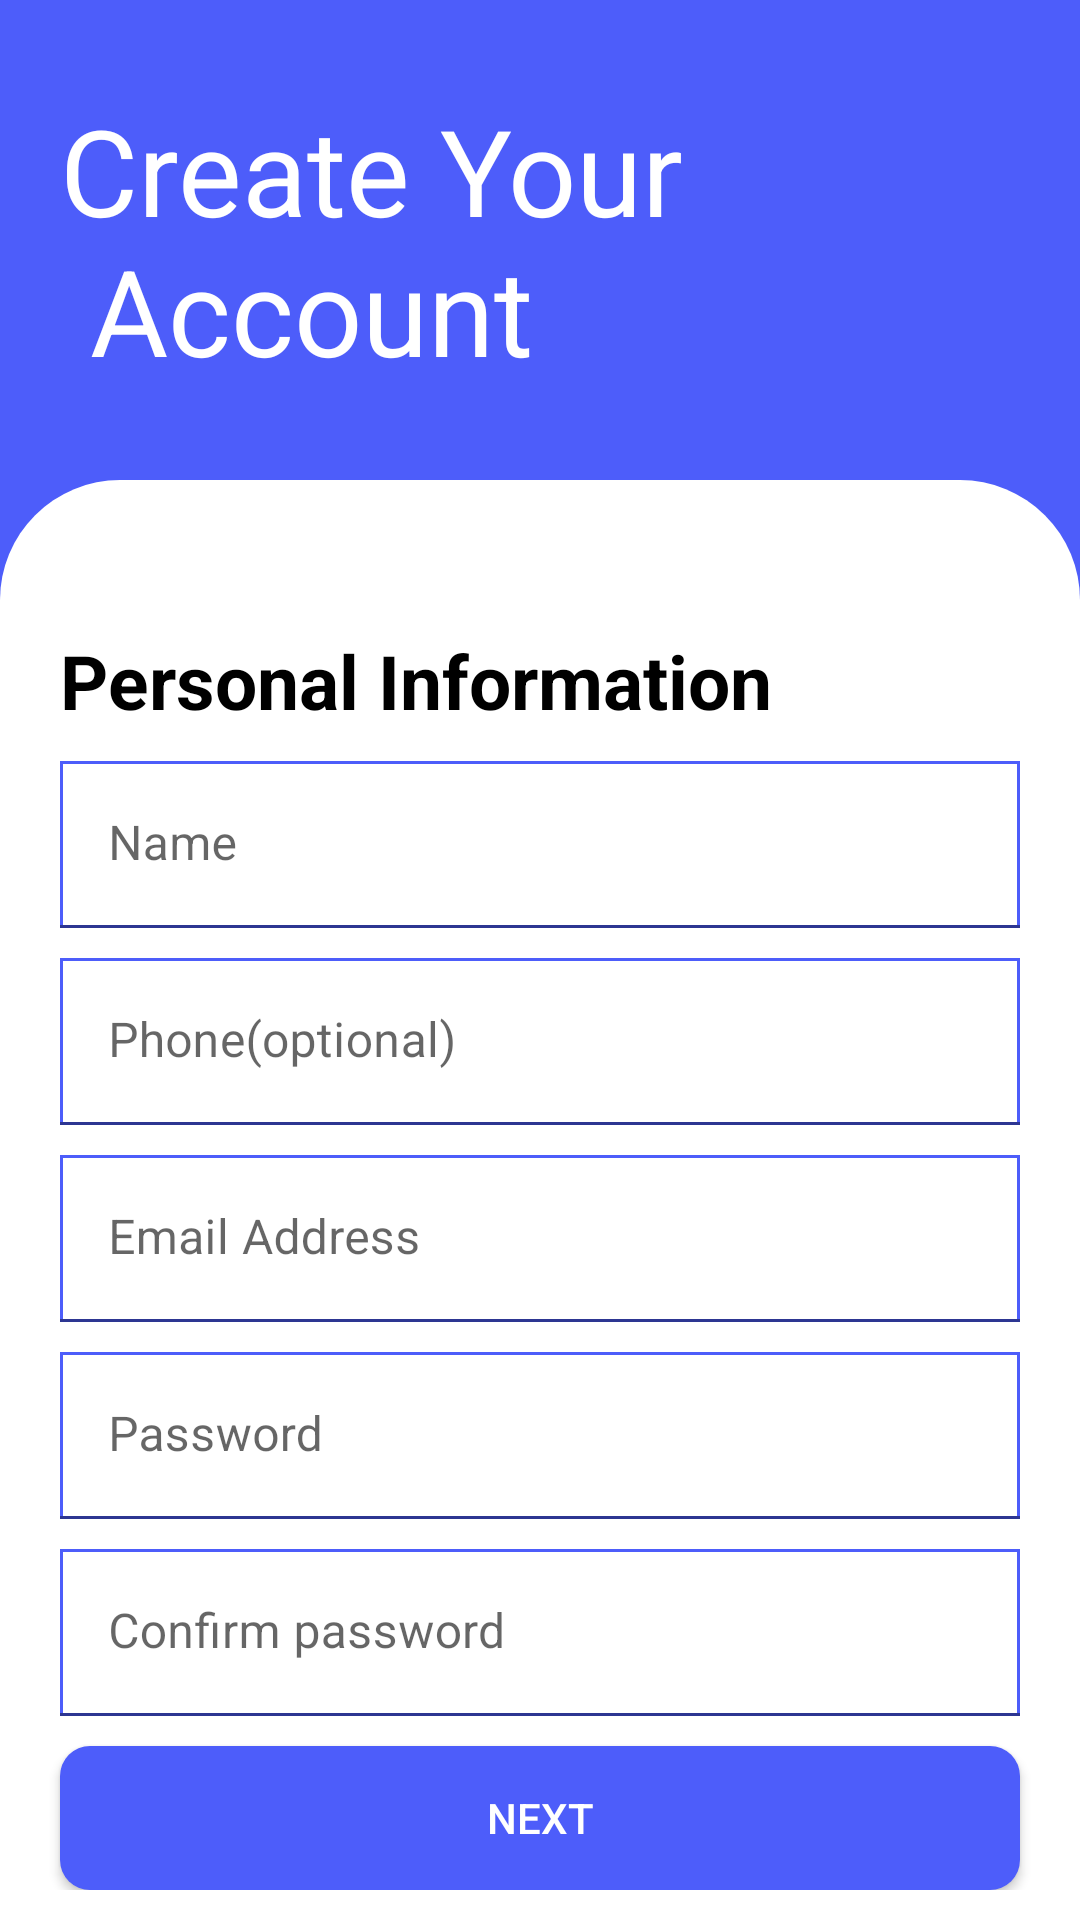

Write the Android layout XML for this screen, with the resource values it uses.
<!-- AndroidManifest.xml: application theme Theme.CarApplication -->
<!-- res/layout/activity_create_account.xml -->
<?xml version="1.0" encoding="utf-8"?>
<LinearLayout xmlns:android="http://schemas.android.com/apk/res/android"
    xmlns:app="http://schemas.android.com/apk/res-auto"
    xmlns:tools="http://schemas.android.com/tools"
    android:layout_width="match_parent"
    android:layout_height="match_parent"
    tools:context=".CreateAccount"
    android:background="@color/blue_parking"
    android:orientation="vertical"
    android:weightSum="100">
    <RelativeLayout
        android:layout_width="match_parent"
        android:layout_height="0dp"
        android:layout_weight="25">
        <TextView
            android:layout_width="wrap_content"
            android:layout_height="wrap_content"
            android:text="@string/create_your_account"
            android:textColor="@color/white"
            android:textSize="40dp"
            android:layout_centerVertical="true"
            android:layout_marginLeft="20dp"/>

    </RelativeLayout>

    <RelativeLayout
        android:layout_width="match_parent"
        android:layout_height="0dp"
        android:layout_weight="75"
        android:background="@drawable/login_design"
        android:backgroundTint="@color/white">
        <LinearLayout
            android:id="@+id/linearOne"
            android:layout_width="match_parent"
            android:layout_height="wrap_content"
            android:orientation="vertical">
            <TextView
                android:id="@+id/tvPersonalInfo"
                android:layout_width="match_parent"
                android:layout_height="wrap_content"
                android:layout_marginLeft="20dp"
                android:layout_marginTop="50dp"
                android:text="Personal Information"
                android:textColor="@color/black"
                android:textSize="25dp"
                android:textStyle="bold" />
            <com.google.android.material.textfield.TextInputLayout
                android:layout_width="match_parent"
                android:layout_height="wrap_content">
                <EditText
                    android:singleLine="true"
                    android:id="@+id/etName"
                    android:layout_width="match_parent"
                    android:layout_height="wrap_content"
                    android:layout_below="@id/tvSignIn"
                    android:layout_marginStart="20dp"
                    android:layout_marginTop="10dp"
                    android:layout_marginEnd="20dp"
                    android:background="@drawable/account_design"
                    android:hint="Name" />

            </com.google.android.material.textfield.TextInputLayout>
            <com.google.android.material.textfield.TextInputLayout
                android:layout_width="match_parent"
                android:layout_height="wrap_content">
                <EditText
                    android:background="@drawable/account_design"
                    android:singleLine="true"
                    android:id="@+id/etPhoneNo"
                    android:layout_width="match_parent"
                    android:layout_height="wrap_content"
                    android:hint="Phone(optional)"
                    android:layout_marginRight="20dp"
                    android:layout_marginLeft="20dp"
                    android:layout_marginTop="10dp" />
            </com.google.android.material.textfield.TextInputLayout>
            <com.google.android.material.textfield.TextInputLayout
                android:layout_width="match_parent"
                android:layout_height="wrap_content">
                <EditText
                    android:layout_width="match_parent"
                    android:layout_height="wrap_content"
                    android:hint="Email Address"
                    android:layout_marginRight="20dp"
                    android:layout_marginLeft="20dp"
                    android:layout_marginTop="10dp"
                    android:background="@drawable/account_design"
                    />

            </com.google.android.material.textfield.TextInputLayout>
            <com.google.android.material.textfield.TextInputLayout
                android:layout_width="match_parent"
                android:layout_height="wrap_content">
                <EditText
                    android:background="@drawable/account_design"

                    android:singleLine="true"
                    android:layout_width="match_parent"
                    android:layout_height="wrap_content"
                    android:hint="Password"
                    android:layout_marginRight="20dp"
                    android:layout_marginLeft="20dp"
                    android:layout_marginTop="10dp"/>

            </com.google.android.material.textfield.TextInputLayout>
            <com.google.android.material.textfield.TextInputLayout
                android:layout_width="match_parent"
                android:layout_height="wrap_content">
                <EditText
                    android:layout_width="match_parent"
                    android:layout_height="wrap_content"
                    android:hint="Confirm password"
                    android:layout_marginRight="20dp"
                    android:layout_marginLeft="20dp"
                    android:layout_marginTop="10dp"
                    android:background="@drawable/account_design"

                    />
            </com.google.android.material.textfield.TextInputLayout>
            <androidx.appcompat.widget.AppCompatButton
                android:layout_width="match_parent"
                android:layout_height="wrap_content"
                android:layout_marginRight="20dp"
                android:layout_marginLeft="20dp"
                android:background="@drawable/rectangle_btn"
                android:textColor="@color/white"
                android:layout_marginTop="10dp"
                android:text="Next"/>
        </LinearLayout>
        <LinearLayout
            android:layout_marginTop="20dp"
            android:layout_below="@id/linearOne"
            android:id="@+id/linearTwo"
            android:layout_width="match_parent"
            android:layout_height="wrap_content"
            android:orientation="horizontal"
            android:gravity="center">
            <TextView
                android:layout_width="wrap_content"
                android:layout_height="wrap_content"
                android:text="Already have an account?"/>
            <TextView
                android:layout_width="wrap_content"
                android:layout_height="wrap_content"
                android:text="Login"
                android:textColor="@color/blue_parking"/>

        </LinearLayout>












    </RelativeLayout>


</LinearLayout>
<!-- resources referenced by this layout -->
<resources>
  <color name="black">#FF000000</color>
  <color name="blue_parking">#4D5DFA</color>
  <color name="white">#FFFFFFFF</color>
  <!-- drawable account_design (drawable) -->
  <?xml version="1.0" encoding="utf-8"?>
  <shape xmlns:android="http://schemas.android.com/apk/res/android">
      <stroke android:color="@color/blue_parking" android:width="1dp"/>
  
  </shape>
  <!-- drawable login_design (drawable) -->
  <?xml version="1.0" encoding="utf-8"?>
  <shape xmlns:android="http://schemas.android.com/apk/res/android">
     <corners  android:topLeftRadius="40dp" android:topRightRadius="40dp"/>
  
  </shape>
  <!-- drawable rectangle_btn (drawable) -->
  <?xml version="1.0" encoding="utf-8"?>
  <shape xmlns:android="http://schemas.android.com/apk/res/android">
      <corners android:radius="10dp"/>
      <solid android:color="@color/blue2" />
  </shape>
  <string name="create_your_account">Create Your  \n Account</string>
  <style name="Theme.CarApplication" parent="Theme.MaterialComponents.DayNight.NoActionBar">
          
          <item name="colorPrimary">@color/purple_500</item>
          <item name="colorPrimaryVariant">@color/purple_700</item>
          <item name="colorOnPrimary">@color/white</item>
          
          <item name="colorSecondary">@color/teal_200</item>
          <item name="colorSecondaryVariant">@color/teal_700</item>
          <item name="colorOnSecondary">@color/black</item>
          
          <item name="android:statusBarColor">?attr/colorPrimaryVariant</item>
          
      </style>
  <color name="blue2">#4D5DFA</color>
  <color name="purple_500">#FF6200EE</color>
  <color name="purple_700">#FF3700B3</color>
  <color name="teal_200">#FF03DAC5</color>
  <color name="teal_700">#FF018786</color>
</resources>
